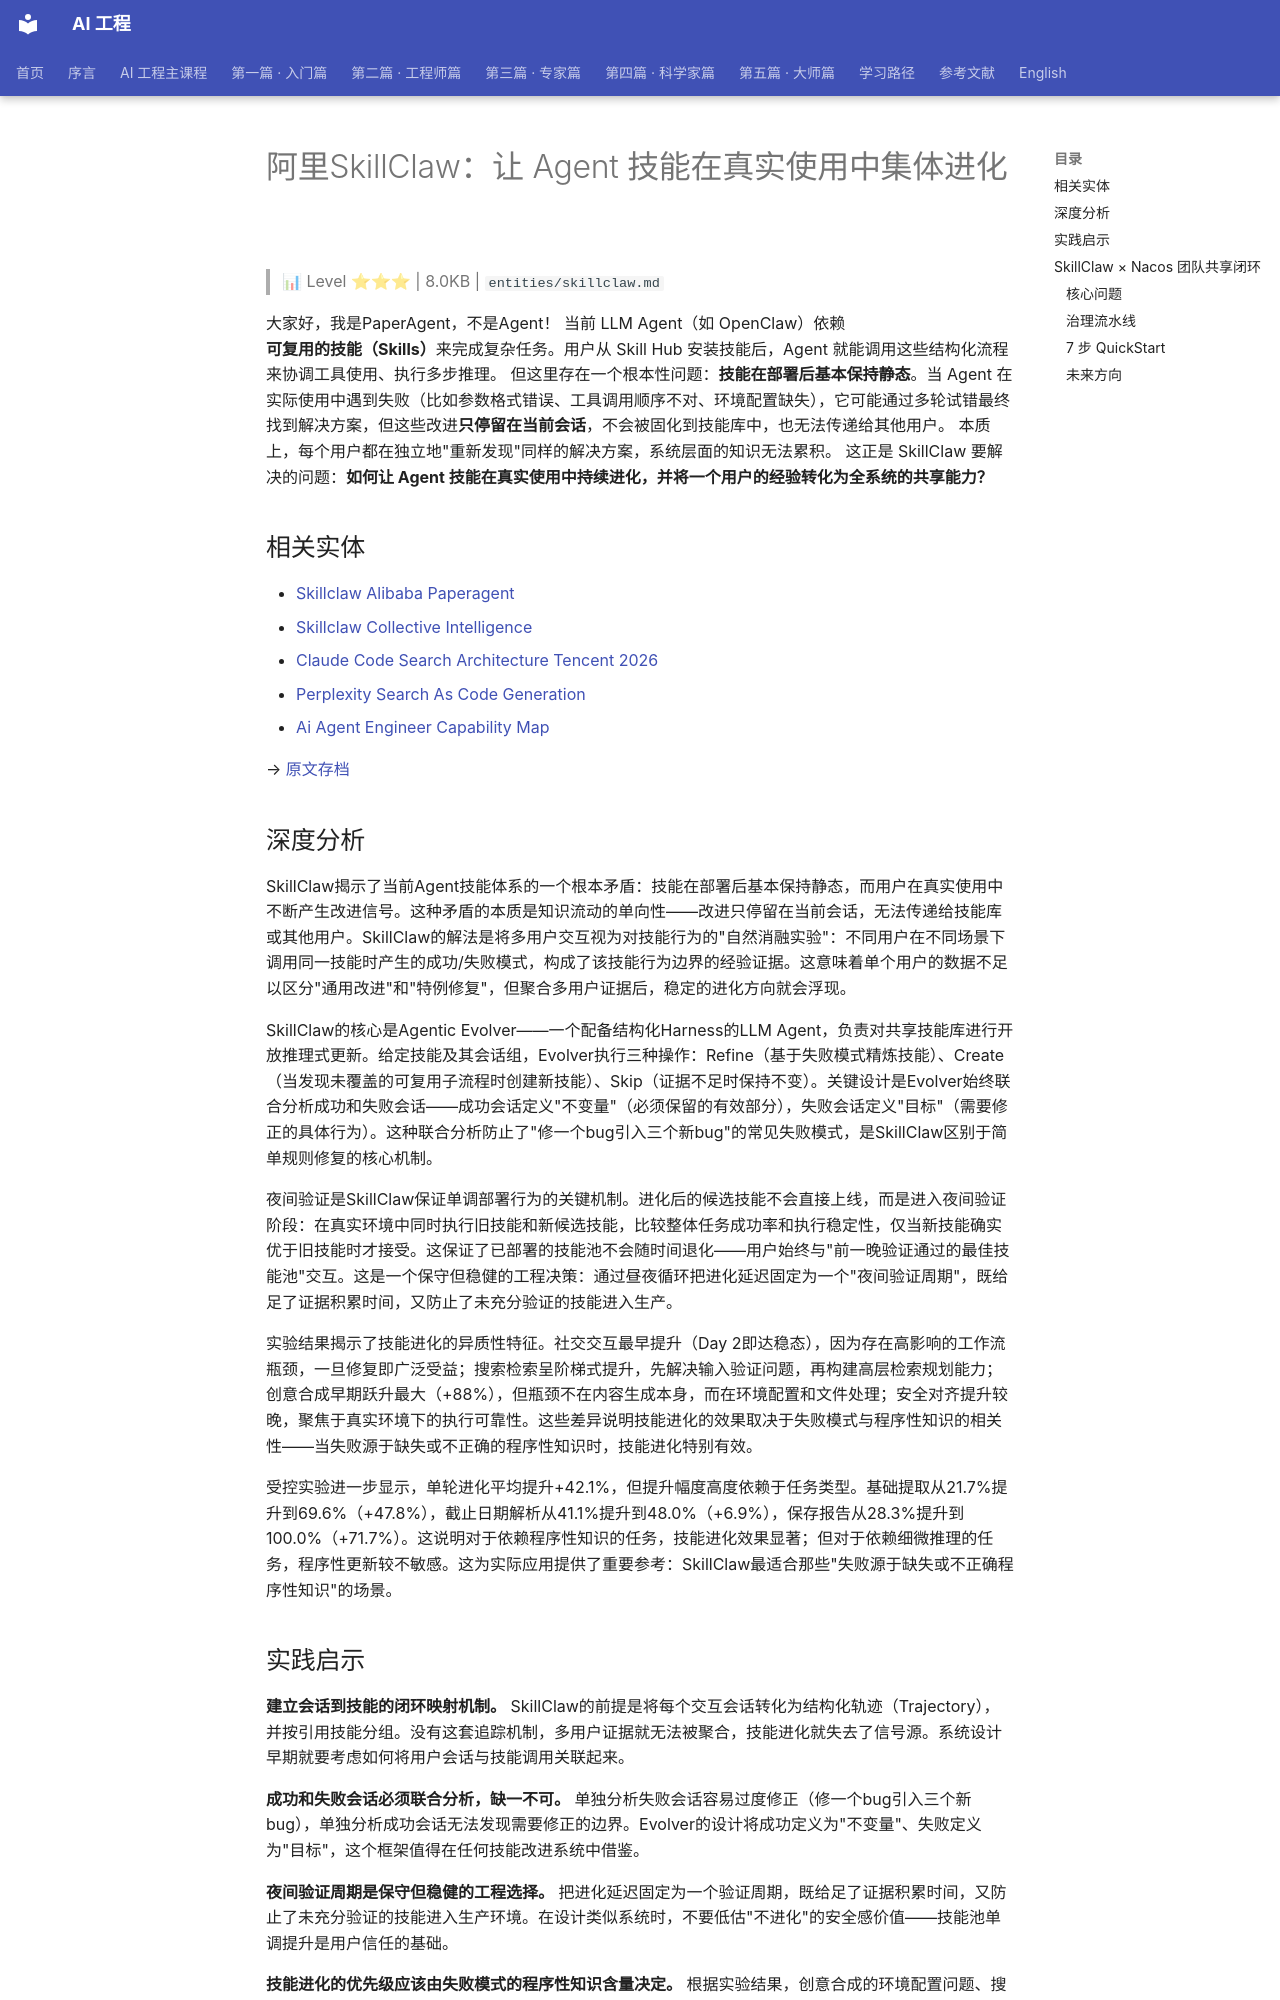

repository: QianJinGuo/wiki-book · page: ch04/197-skillclaw-agent.html · generator: mkdocs

# 阿里SkillClaw：让 Agent 技能在真实使用中集体进化

> 📊 Level ⭐⭐⭐ | 8.0KB | `entities/skillclaw.md`

大家好，我是PaperAgent，不是Agent！
当前 LLM Agent（如 OpenClaw）依赖**可复用的技能（Skills）**来完成复杂任务。用户从 Skill Hub 安装技能后，Agent 就能调用这些结构化流程来协调工具使用、执行多步推理。
但这里存在一个根本性问题：**技能在部署后基本保持静态**。当 Agent 在实际使用中遇到失败（比如参数格式错误、工具调用顺序不对、环境配置缺失），它可能通过多轮试错最终找到解决方案，但这些改进**只停留在当前会话**，不会被固化到技能库中，也无法传递给其他用户。
本质上，每个用户都在独立地"重新发现"同样的解决方案，系统层面的知识无法累积。
这正是 SkillClaw 要解决的问题：**如何让 Agent 技能在真实使用中持续进化，并将一个用户的经验转化为全系统的共享能力？**

## 相关实体
- [Skillclaw Alibaba Paperagent](https://github.com/QianJinGuo/wiki-public/blob/main/entities/skillclaw-alibaba-paperagent.md)
- [Skillclaw Collective Intelligence](https://github.com/QianJinGuo/wiki-public/blob/main/entities/skillclaw-collective-intelligence.md)
- [Claude Code Search Architecture Tencent 2026](https://github.com/QianJinGuo/wiki-public/blob/main/entities/claude-code-search-architecture-tencent-2026.md)
- [Perplexity Search As Code Generation](https://github.com/QianJinGuo/wiki-public/blob/main/entities/perplexity-search-as-code-generation.md)
- [Ai Agent Engineer Capability Map](https://github.com/QianJinGuo/wiki-public/blob/main/entities/ai-agent-engineer-capability-map.md)

→ [原文存档](https://mp.weixin.qq.com/s/NunzqJYxpt5Gc_NmpL1U1Q)
